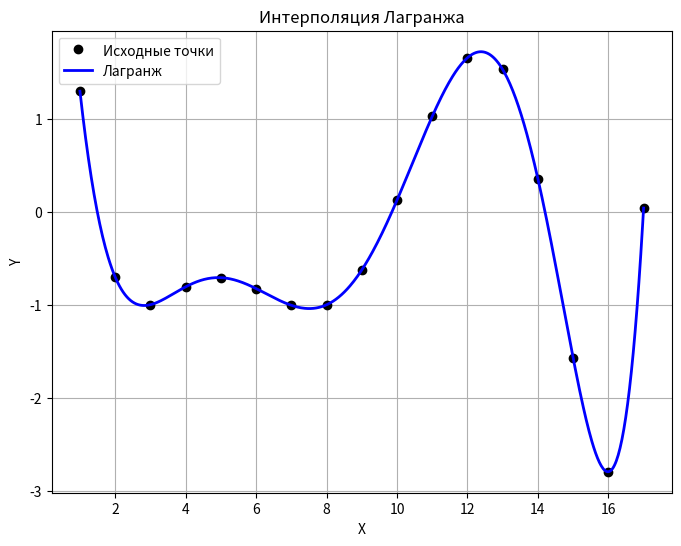
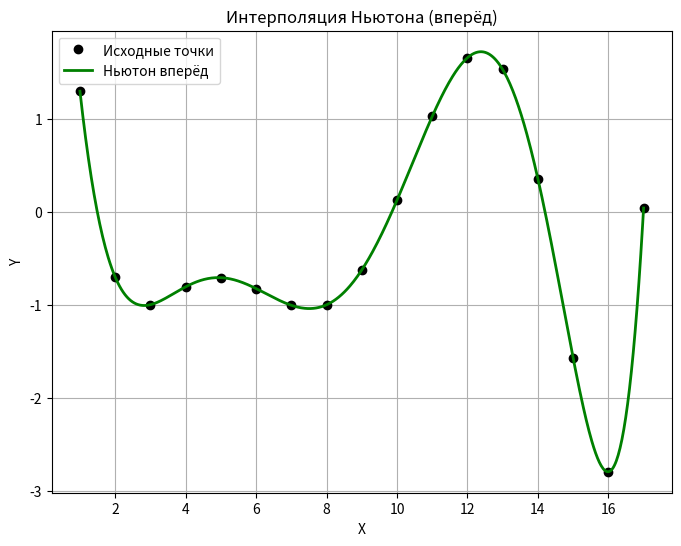
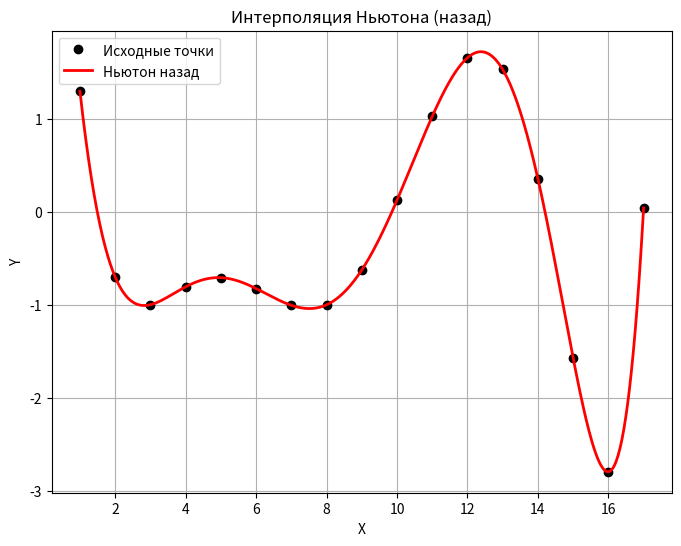
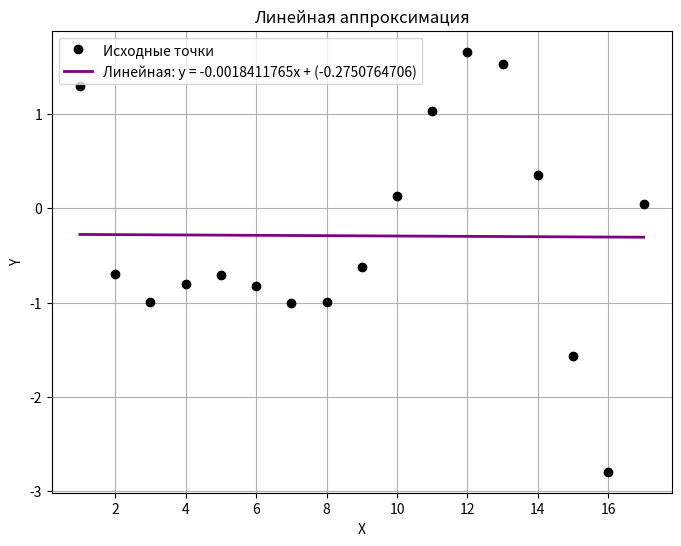
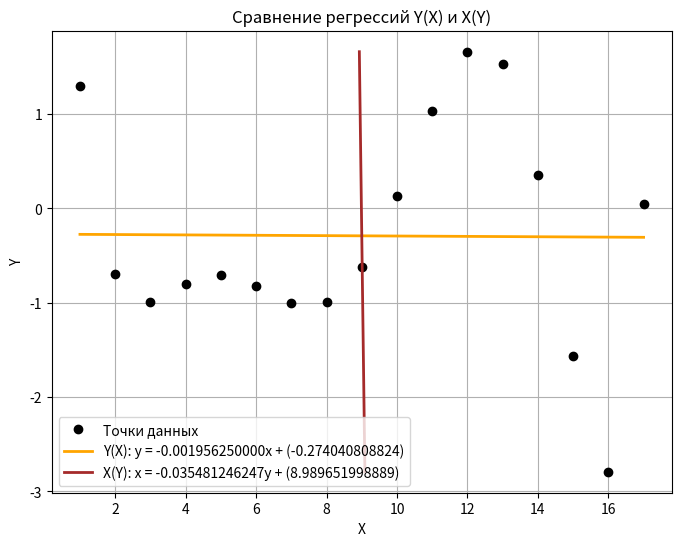

Reproduce these figures in Python, in order.
import numpy as np
import matplotlib.pyplot as plt
from math import factorial

# исходные данные
X = np.array([1.0, 2.0, 3.0, 4.0, 5.0, 6.0, 7.0, 8.0, 9.0,
              10.0, 11.0, 12.0, 13.0, 14.0, 15.0, 16.0, 17.0])
Y = np.array([1.2998, -0.6984, -0.9958, -0.8038, -0.7053, -0.8225,
              -1.0023, -0.9969, -0.6222, 0.1277, 1.0290, 1.6596,
              1.5334, 0.3572, -1.5693, -2.7917, 0.0435])

def lagrange_basis(x, i, xi):
    prod = 1.0
    for j in range(len(x)):
        if j != i:
            prod *= (xi - x[j]) / (x[i] - x[j])
    return prod

def lagrange_interpolation(x, y, xi):
    return sum(y[i] * lagrange_basis(x, i, xi) for i in range(len(x)))

def compute_finite_differences(y):
    n = len(y)
    diff = [[0.0]*n for _ in range(n)]
    diff[0] = y.tolist()
    for k in range(1, n):
        for i in range(n - k):
            diff[k][i] = diff[k-1][i+1] - diff[k-1][i]
    return diff

def first_newton_interpolation(x, y, xi):
    n = len(x)
    h = x[1] - x[0]
    fd = compute_finite_differences(y)
    result, prod = y[0], 1.0
    for k in range(1, n):
        prod *= (xi - x[k-1])
        result += (fd[k][0] / (factorial(k) * h**k)) * prod
    return result

def second_newton_interpolation(x, y, xi):
    n = len(x)
    h = x[1] - x[0]
    fd = compute_finite_differences(y)
    result, prod = y[-1], 1.0
    for k in range(1, n):
        prod *= (xi - x[-k])
        result += (fd[k][n-k-1] / (factorial(k) * h**k)) * prod
    return result

if __name__ == "__main__":
    xs = np.linspace(X[0], X[-1], 600)  # больше точек для сглаженности
    y_lag = [lagrange_interpolation(X, Y, xi) for xi in xs]
    y_new_f = [first_newton_interpolation(X, Y, xi) for xi in xs]
    y_new_b = [second_newton_interpolation(X, Y, xi) for xi in xs]

    # --- График Лагранжа ---
    plt.figure(figsize=(8, 6), dpi=150)
    plt.plot(X, Y, 'o', color='black', label='Исходные точки')
    plt.plot(xs, y_lag, color='blue', label='Лагранж', linewidth=2)
    plt.xlabel('X')
    plt.ylabel('Y')
    plt.title('Интерполяция Лагранжа')
    plt.legend()
    plt.grid(True)
    plt.savefig("lagrange.png")
    plt.close()

    # --- График Ньютона: прямой ход ---
    plt.figure(figsize=(8, 6), dpi=150)
    plt.plot(X, Y, 'o', color='black', label='Исходные точки')
    plt.plot(xs, y_new_f, color='green', label='Ньютон вперёд', linewidth=2)
    plt.xlabel('X')
    plt.ylabel('Y')
    plt.title('Интерполяция Ньютона (вперёд)')
    plt.legend()
    plt.grid(True)
    plt.savefig("newton_forward.png")
    plt.close()

    # --- График Ньютона: обратный ход ---
    plt.figure(figsize=(8, 6), dpi=150)
    plt.plot(X, Y, 'o', color='black', label='Исходные точки')
    plt.plot(xs, y_new_b, color='red', label='Ньютон назад', linewidth=2)
    plt.xlabel('X')
    plt.ylabel('Y')
    plt.title('Интерполяция Ньютона (назад)')
    plt.legend()
    plt.grid(True)
    plt.savefig("newton_backward.png")
    plt.close()
    
    # --- График Линейной аппроксимации ---
    plt.figure(figsize=(8, 6), dpi=150)
    # коэффициенты из Java: y = a*x + b
    a, b = -0.0018411764705882345, -0.2750764705882353
    y_lin = a * xs + b
    plt.plot(X, Y, 'o', color='black', label='Исходные точки')
    plt.plot(xs, y_lin, color='purple',
             label=f'Линейная: y = {a:.10f}x + ({b:.10f})',
             linewidth=2)
    plt.xlabel('X')
    plt.ylabel('Y')
    plt.title('Линейная аппроксимация')
    plt.legend()
    plt.grid(True)
    plt.savefig("linear_approx.png")
    plt.close()
    
    # --- Объединённый график регрессий на одном полотне ---
    plt.figure(figsize=(8, 6), dpi=150)
    # точки данных
    plt.plot(X, Y, 'o', color='black', label='Точки данных')
    # регрессия Y(X): y = a*x + b
    a_yx, b_yx = -0.001956249999999999, -0.27404080882352944
    y_reg = a_yx * xs + b_yx
    plt.plot(xs, y_reg, color='orange',
             label=f'Y(X): y = {a_yx:.12f}x + ({b_yx:.12f})',
             linewidth=2)
    # регрессия X(Y): x = c*y + d, выводим как x_reg vs y
    c_xy, d_xy = -0.0354812462467747, 8.989651998888736
    ys = np.linspace(Y.min(), Y.max(), 600)
    x_reg = c_xy * ys + d_xy
    plt.plot(x_reg, ys, color='brown',
             label=f'X(Y): x = {c_xy:.12f}y + ({d_xy:.12f})',
             linewidth=2)
    plt.xlabel('X')
    plt.ylabel('Y')
    plt.title('Сравнение регрессий Y(X) и X(Y)')
    plt.legend()
    plt.grid(True)
    plt.savefig("regressions.png")
    plt.close()
